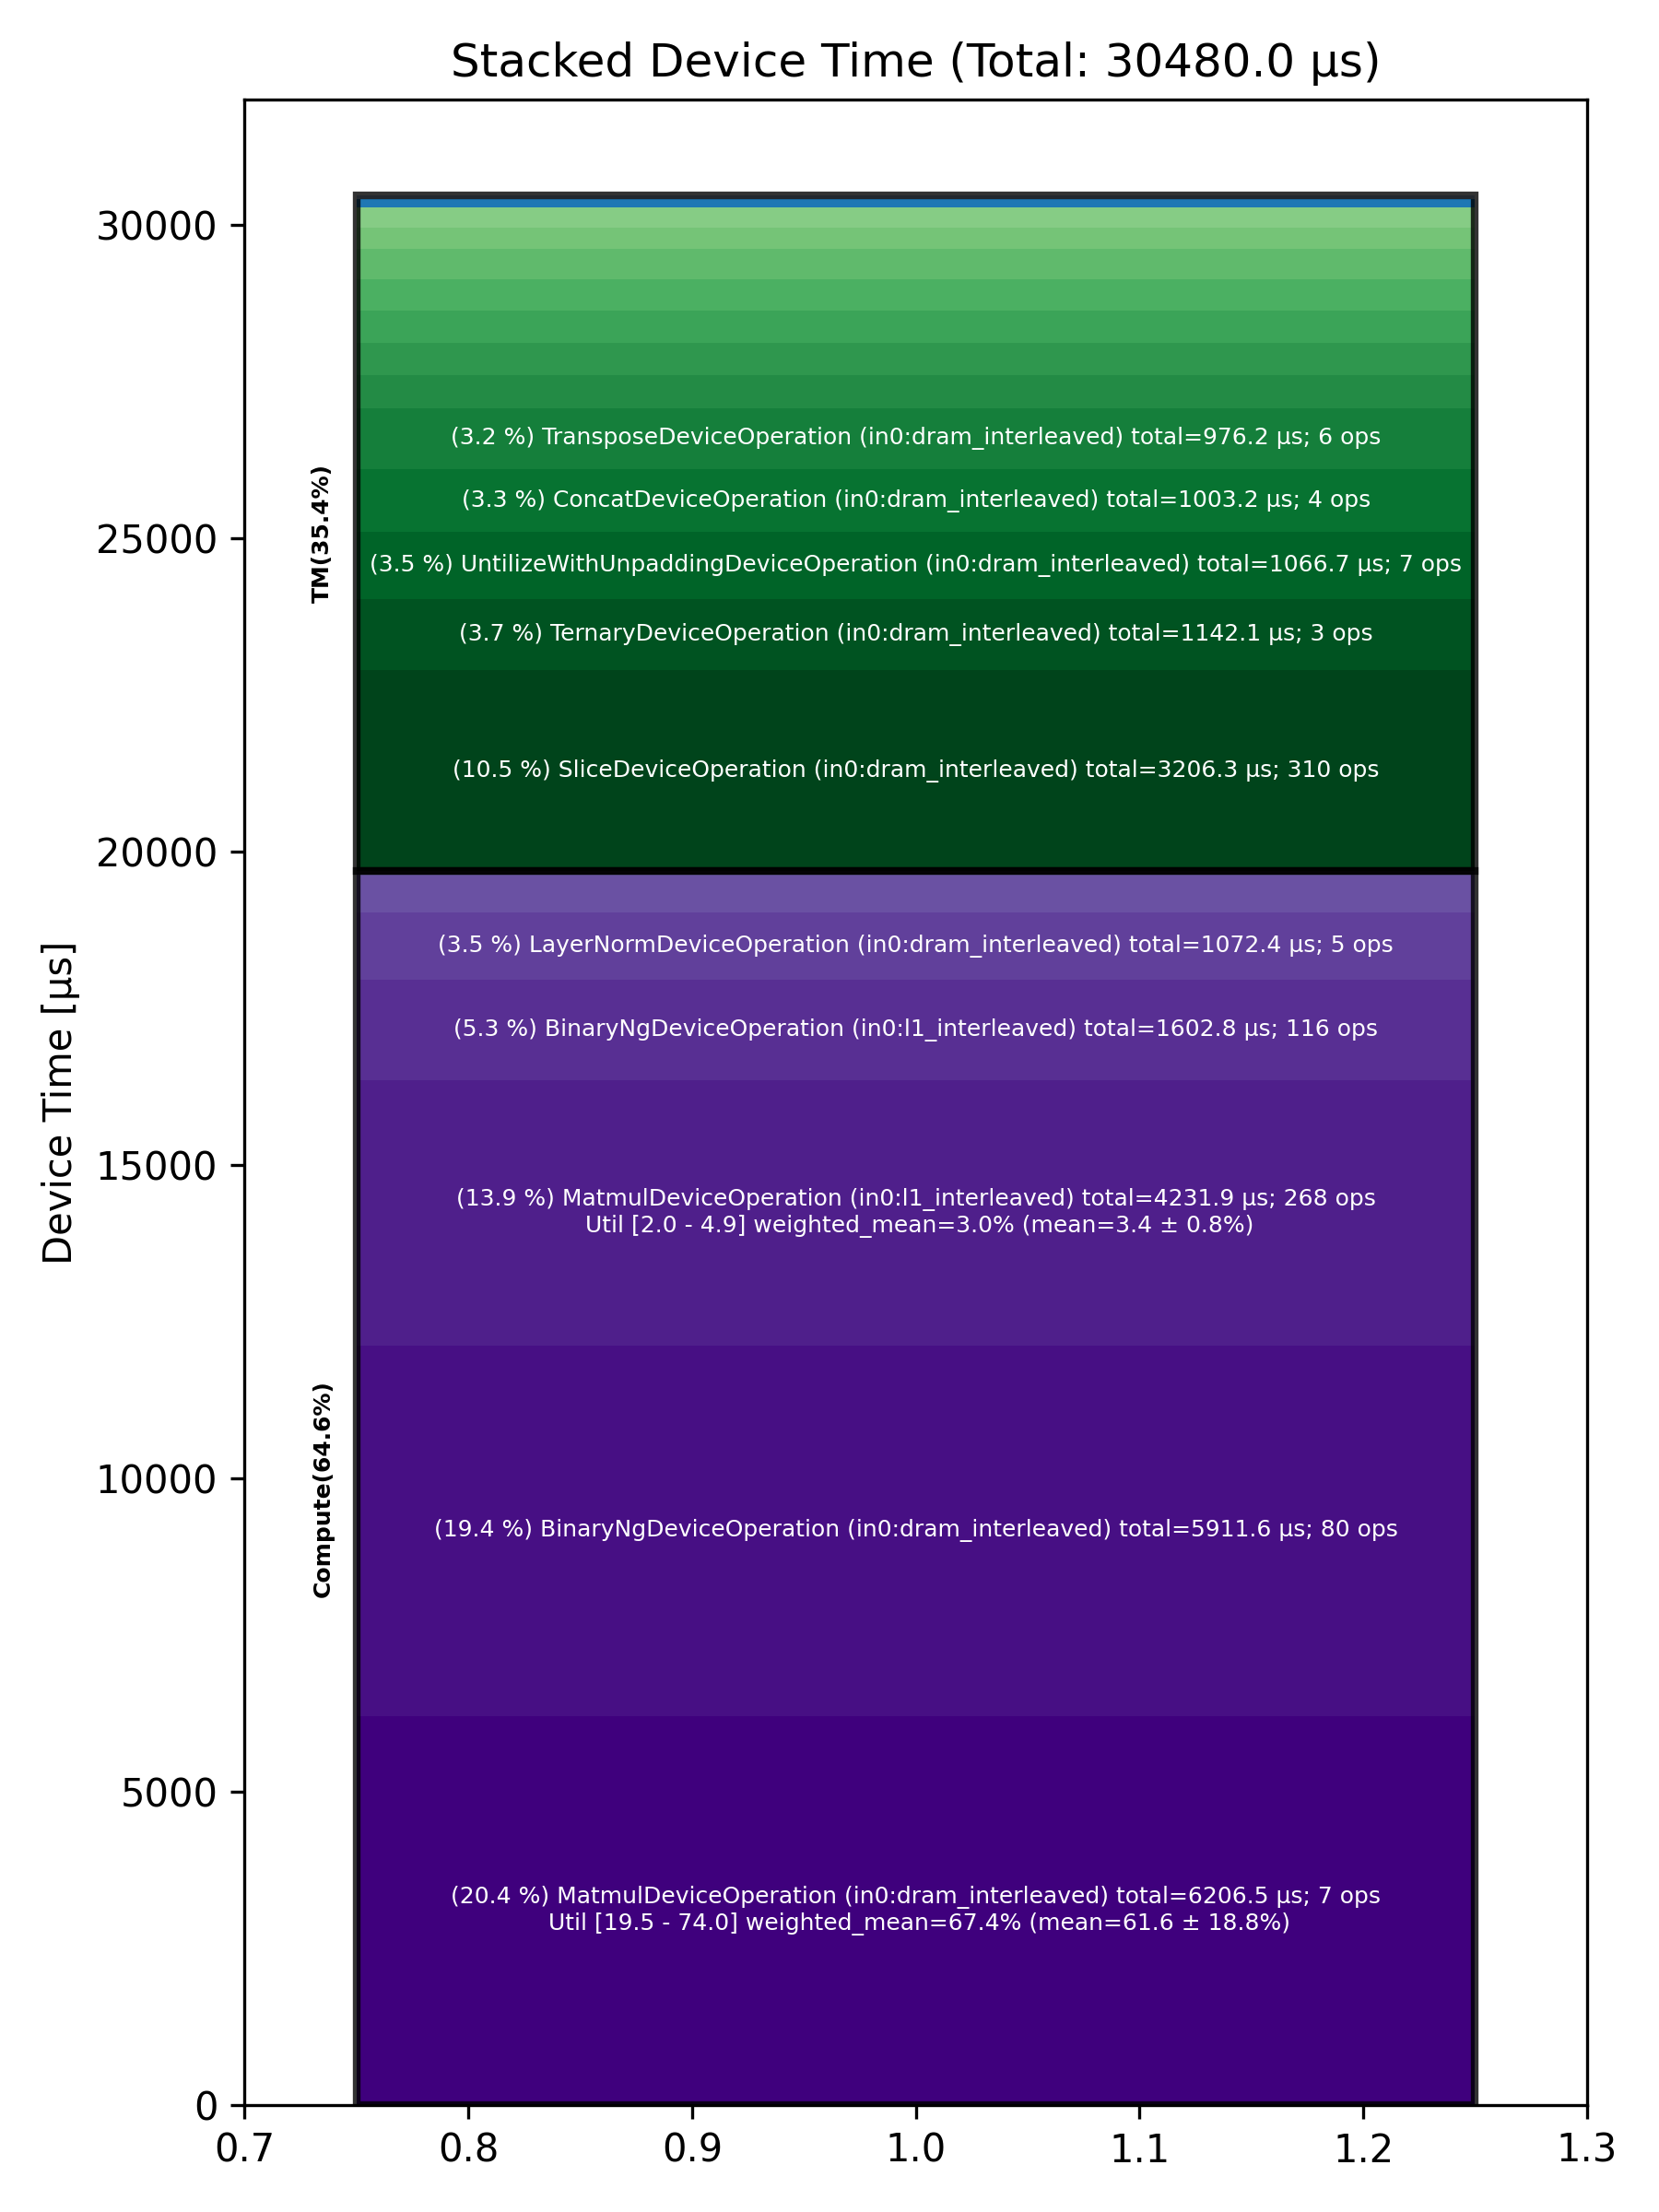

Data behind this chart, as committed beside it:
Total % [%], Op Code, Device Time Sum [μs], Op Count, Op Category, Min FLOPs [%], Max FLOPs [%], Mean FLOPs [%], Std FLOPs [%], Weighted Mean FLOPs [%]
20.36, MatmulDeviceOperation (in0:dram_interlea…, 6207, 7, Compute, 19.47, 73.98, 61.59, 18.80, 67.36
19.40, BinaryNgDeviceOperation (in0:dram_interl…, 5912, 80, Compute, , , , , 
13.88, MatmulDeviceOperation (in0:l1_interleave…, 4232, 268, Compute, 1.97, 4.88, 3.41, 0.83, 3.03
10.52, SliceDeviceOperation (in0:dram_interleav…, 3206, 310, TM, , , , , 
5.26, BinaryNgDeviceOperation (in0:l1_interlea…, 1603, 116, Compute, , , , , 
3.75, TernaryDeviceOperation (in0:dram_interle…, 1142, 3, TM, , , , , 
3.52, LayerNormDeviceOperation (in0:dram_inter…, 1072, 5, Compute, , , , , 
3.50, UntilizeWithUnpaddingDeviceOperation (in…, 1067, 7, TM, , , , , 
3.29, ConcatDeviceOperation (in0:dram_interlea…, 1003, 4, TM, , , , , 
3.20, TransposeDeviceOperation (in0:dram_inter…, 976.2, 6, TM, , , , , 
1.93, UnaryDeviceOperation (in0:dram_interleav…, 589.7, 7, Compute, , , , , 
1.73, TilizeDeviceOperation (in0:dram_interlea…, 527, 2, TM, , , , , 
1.70, TypecastDeviceOperation (in0:dram_interl…, 517.1, 2, TM, , , , , 
1.69, NlpCreateHeadsDeviceOperation (in0:dram_…, 514.7, 2, TM, , , , , 
1.61, ConcatDeviceOperation (in0:l1_interleave…, 492.2, 19, TM, , , , , 
1.60, PermuteDeviceOperation (in0:dram_interle…, 487.9, 4, TM, , , , , 
1.11, TilizeWithValPaddingDeviceOperation (in0…, 339.4, 4, TM, , , , , 
1.05, TransposeDeviceOperation (in0:l1_interle…, 320.9, 68, TM, , , , , 
0.42, NLPConcatHeadsDeviceOperation (in0:dram_…, 129.2, 1, TM, , , , , 
0.24, AccumulationDeviceOperation (in0:dram_in…, 72.20, 1, Compute, , , , , 
0.23, SliceDeviceOperation (in0:l1_interleaved…, 69.74, 20, TM, , , , , 
